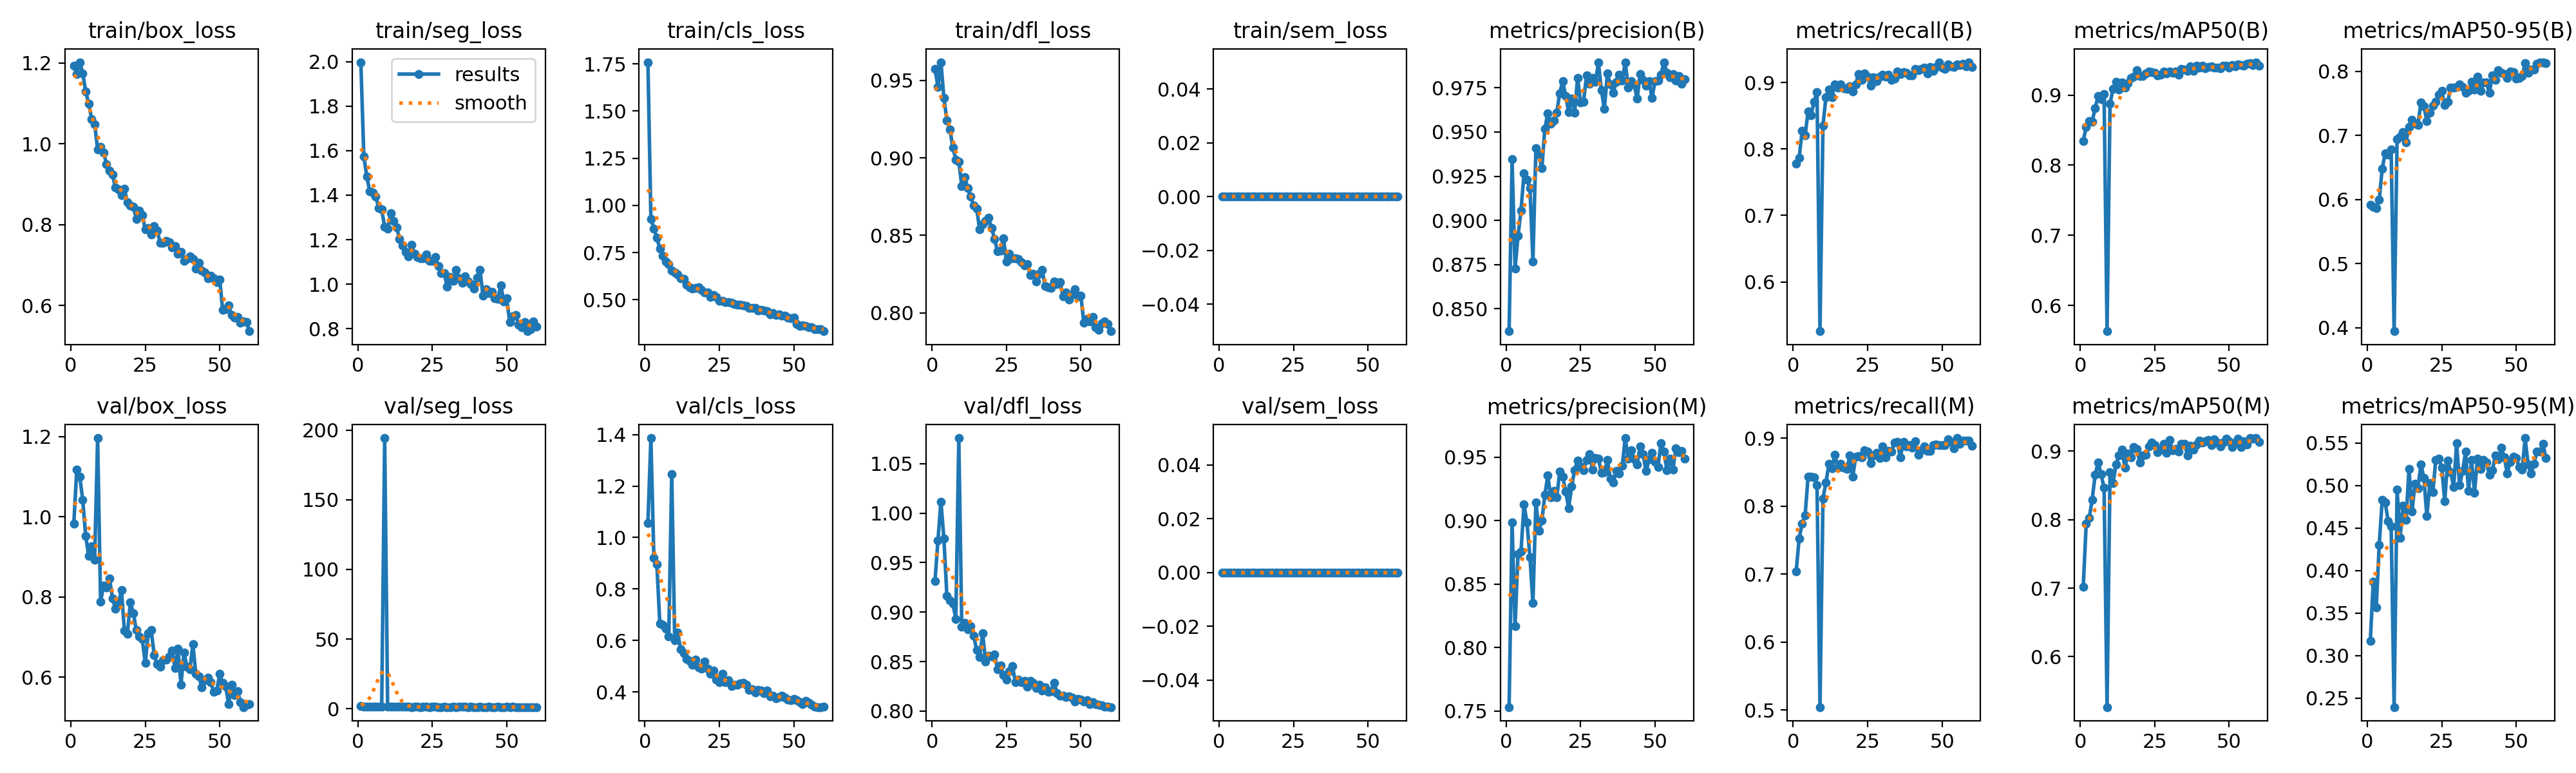

Source data for this figure (header and first rows):
epoch, time, train/box_loss, train/seg_loss, train/cls_loss, train/dfl_loss, train/sem_loss, metrics/precision(B), metrics/recall(B), metrics/mAP50(B), metrics/mAP50-95(B), metrics/precision(M), metrics/recall(M), metrics/mAP50(M), metrics/mAP50-95(M), val/box_loss, val/seg_loss, val/cls_loss, val/dfl_loss, val/sem_loss, lr/pg0, lr/pg1, lr/pg2
1, 62.31, 1.193, 1.998, 1.759, 0.9574, 0, 0.8373, 0.7777, 0.8347, 0.5917, 0.7531, 0.7042, 0.7018, 0.317, 0.9822, 1.879, 1.057, 0.9313, 0, 0.00047, 0.00047, 0.00047
2, 123.1, 1.172, 1.575, 0.9293, 0.9458, 0, 0.9345, 0.7869, 0.8542, 0.5893, 0.8984, 0.7524, 0.7941, 0.3873, 1.118, 1.498, 1.386, 0.9726, 0, 0.0009307, 0.0009307, 0.0009307
3, 182.3, 1.202, 1.483, 0.878, 0.9617, 0, 0.8726, 0.8271, 0.8625, 0.5872, 0.8169, 0.7739, 0.8022, 0.3567, 1.1, 1.607, 0.9216, 1.012, 0, 0.001376, 0.001376, 0.001376
4, 241.5, 1.174, 1.418, 0.8298, 0.9386, 0, 0.8914, 0.8204, 0.8623, 0.6001, 0.874, 0.7863, 0.8291, 0.4304, 1.042, 1.406, 0.895, 0.9741, 0, 0.001358, 0.001358, 0.001358
5, 301.3, 1.129, 1.411, 0.7695, 0.9242, 0, 0.9057, 0.8564, 0.8815, 0.6484, 0.876, 0.843, 0.8651, 0.4831, 0.9519, 1.311, 0.6663, 0.9163, 0, 0.001335, 0.001335, 0.001335
6, 368.2, 1.1, 1.395, 0.7323, 0.9185, 0, 0.9265, 0.8507, 0.8984, 0.6719, 0.9128, 0.8432, 0.8836, 0.4803, 0.9018, 1.4, 0.66, 0.9118, 0, 0.001311, 0.001311, 0.001311
7, 428.4, 1.061, 1.343, 0.7032, 0.9066, 0, 0.9232, 0.8709, 0.8944, 0.6698, 0.8984, 0.8427, 0.8661, 0.4578, 0.9273, 1.438, 0.6465, 0.9085, 0, 0.001288, 0.001288, 0.001288
8, 488.9, 1.049, 1.335, 0.6875, 0.899, 0, 0.9182, 0.886, 0.9013, 0.6787, 0.8714, 0.8312, 0.8464, 0.4522, 0.8924, 1.331, 0.6165, 0.8931, 0, 0.001264, 0.001264, 0.001264
9, 548.7, 0.9863, 1.258, 0.6536, 0.8976, 0, 0.8767, 0.5259, 0.5632, 0.3948, 0.8351, 0.5044, 0.5265, 0.2395, 1.196, 194.3, 1.247, 1.076, 0, 0.00124, 0.00124, 0.00124
10, 608.7, 0.9925, 1.249, 0.6434, 0.8818, 0, 0.9407, 0.8355, 0.8877, 0.6949, 0.9144, 0.8113, 0.8693, 0.4955, 0.7886, 1.341, 0.6012, 0.8851, 0, 0.001217, 0.001217, 0.001217
11, 671.7, 0.9782, 1.32, 0.6342, 0.8875, 0, 0.9371, 0.8782, 0.9089, 0.6985, 0.8922, 0.8345, 0.8529, 0.4388, 0.8288, 1.363, 0.6308, 0.8889, 0, 0.001193, 0.001193, 0.001193
12, 731.8, 0.95, 1.283, 0.615, 0.8804, 0, 0.9294, 0.8897, 0.9188, 0.7057, 0.9, 0.8618, 0.8803, 0.4765, 0.824, 1.334, 0.5644, 0.8823, 0, 0.00117, 0.00117, 0.00117
13, 790.6, 0.9333, 1.256, 0.6119, 0.875, 0, 0.952, 0.8775, 0.9079, 0.6895, 0.9202, 0.856, 0.8933, 0.4599, 0.8459, 1.33, 0.5513, 0.8859, 0, 0.001146, 0.001146, 0.001146
14, 850.6, 0.923, 1.204, 0.5799, 0.8692, 0, 0.9607, 0.8975, 0.9178, 0.7135, 0.9355, 0.8753, 0.902, 0.5195, 0.7967, 1.254, 0.5271, 0.8763, 0, 0.001122, 0.001122, 0.001122
15, 910, 0.8916, 1.174, 0.5667, 0.8673, 0, 0.9548, 0.8926, 0.9108, 0.7245, 0.9182, 0.8564, 0.8757, 0.4693, 0.7703, 1.267, 0.521, 0.8615, 0, 0.001099, 0.001099, 0.001099
16, 969.3, 0.8868, 1.146, 0.558, 0.8538, 0, 0.9566, 0.897, 0.9173, 0.7182, 0.9237, 0.8618, 0.8962, 0.5024, 0.7839, 1.231, 0.5055, 0.8544, 0, 0.001075, 0.001075, 0.001075
17, 1028, 0.8722, 1.124, 0.561, 0.8572, 0, 0.9611, 0.8916, 0.9243, 0.7164, 0.9182, 0.8562, 0.8907, 0.4969, 0.8174, 1.273, 0.5264, 0.8785, 0, 0.001052, 0.001052, 0.001052
18, 1089, 0.8882, 1.177, 0.5664, 0.8592, 0, 0.972, 0.8905, 0.926, 0.7514, 0.9387, 0.8545, 0.9055, 0.5252, 0.7162, 1.159, 0.4968, 0.8501, 0, 0.001028, 0.001028, 0.001028
19, 1148, 0.855, 1.137, 0.5515, 0.8612, 0, 0.9788, 0.8947, 0.9354, 0.746, 0.9347, 0.8741, 0.9032, 0.5088, 0.7084, 1.191, 0.4898, 0.8562, 0, 0.001005, 0.001005, 0.001005
20, 1209, 0.847, 1.123, 0.5374, 0.8548, 0, 0.9703, 0.8867, 0.9268, 0.7226, 0.9229, 0.8435, 0.8836, 0.4643, 0.7873, 1.294, 0.5185, 0.855, 0, 0.000981, 0.000981, 0.000981
21, 1270, 0.8434, 1.117, 0.5384, 0.8478, 0, 0.9614, 0.8976, 0.927, 0.7354, 0.91, 0.8723, 0.8936, 0.5026, 0.7594, 1.179, 0.4901, 0.8572, 0, 0.0009574, 0.0009574, 0.0009574
22, 1331, 0.8144, 1.116, 0.5135, 0.8396, 0, 0.969, 0.9131, 0.9313, 0.7463, 0.927, 0.8739, 0.8947, 0.4924, 0.7177, 1.232, 0.4713, 0.8423, 0, 0.0009339, 0.0009339, 0.0009339
23, 1391, 0.8349, 1.134, 0.5253, 0.8403, 0, 0.9609, 0.9037, 0.9335, 0.7522, 0.9399, 0.8715, 0.9067, 0.5302, 0.7026, 1.192, 0.4828, 0.8462, 0, 0.0009103, 0.0009103, 0.0009103
24, 1451, 0.8233, 1.105, 0.5144, 0.8482, 0, 0.9807, 0.9132, 0.9325, 0.7636, 0.9474, 0.882, 0.9127, 0.532, 0.6948, 1.17, 0.4479, 0.8365, 0, 0.0008867, 0.0008867, 0.0008867
25, 1510, 0.7878, 1.105, 0.4936, 0.8329, 0, 0.9669, 0.909, 0.9319, 0.7696, 0.9426, 0.8802, 0.9091, 0.5211, 0.6354, 1.204, 0.437, 0.8317, 0, 0.0008631, 0.0008631, 0.0008631
26, 1574, 0.7917, 1.121, 0.4953, 0.8383, 0, 0.967, 0.8949, 0.9281, 0.7477, 0.9396, 0.8633, 0.8982, 0.4818, 0.7093, 1.21, 0.4695, 0.8402, 0, 0.0008395, 0.0008395, 0.0008395
27, 1633, 0.7756, 1.081, 0.4881, 0.8353, 0, 0.9822, 0.9078, 0.9294, 0.7531, 0.9478, 0.8744, 0.9024, 0.5294, 0.7179, 1.19, 0.4383, 0.8454, 0, 0.000816, 0.000816, 0.000816
28, 1693, 0.7961, 1.049, 0.486, 0.835, 0, 0.9774, 0.9024, 0.9337, 0.7747, 0.9523, 0.8782, 0.9107, 0.5161, 0.6551, 1.115, 0.4451, 0.8295, 0, 0.0007924, 0.0007924, 0.0007924
29, 1753, 0.7852, 1.048, 0.4849, 0.8349, 0, 0.9804, 0.9087, 0.9313, 0.7749, 0.9403, 0.8703, 0.8976, 0.4983, 0.6327, 1.234, 0.4234, 0.8319, 0, 0.0007688, 0.0007688, 0.0007688
30, 1812, 0.7552, 0.9882, 0.4773, 0.8326, 0, 0.9783, 0.9122, 0.9341, 0.7758, 0.9495, 0.8873, 0.9163, 0.5495, 0.6272, 1.124, 0.428, 0.8294, 0, 0.0007452, 0.0007452, 0.0007452
31, 1872, 0.7541, 1.032, 0.4746, 0.8306, 0, 0.9894, 0.9088, 0.9318, 0.7793, 0.9487, 0.8721, 0.9011, 0.5004, 0.6421, 1.181, 0.4268, 0.8307, 0, 0.0007216, 0.0007216, 0.0007216
32, 1932, 0.7595, 1.014, 0.4741, 0.8315, 0, 0.9736, 0.9116, 0.934, 0.7757, 0.9377, 0.8811, 0.9031, 0.5171, 0.6448, 1.203, 0.433, 0.8246, 0, 0.0006981, 0.0006981, 0.0006981
33, 1991, 0.7568, 1.065, 0.4698, 0.8245, 0, 0.963, 0.904, 0.9293, 0.7665, 0.9382, 0.8804, 0.899, 0.5397, 0.6528, 1.156, 0.4345, 0.8308, 0, 0.0006745, 0.0006745, 0.0006745
34, 2050, 0.7437, 1.026, 0.4677, 0.8252, 0, 0.983, 0.9058, 0.9378, 0.7693, 0.9479, 0.8935, 0.911, 0.494, 0.6671, 1.256, 0.4274, 0.8286, 0, 0.0006509, 0.0006509, 0.0006509
35, 2109, 0.747, 1.006, 0.4568, 0.8202, 0, 0.9769, 0.9163, 0.9364, 0.784, 0.9332, 0.8943, 0.911, 0.5301, 0.6238, 1.204, 0.4082, 0.8231, 0, 0.0006273, 0.0006273, 0.0006273
36, 2169, 0.7269, 1.034, 0.4549, 0.8254, 0, 0.9722, 0.9131, 0.9342, 0.7713, 0.9299, 0.8716, 0.894, 0.4918, 0.6707, 1.252, 0.4111, 0.8264, 0, 0.0006038, 0.0006038, 0.0006038
37, 2228, 0.7329, 1.013, 0.4581, 0.8279, 0, 0.9784, 0.9161, 0.9407, 0.7921, 0.9391, 0.8947, 0.9075, 0.5317, 0.582, 1.13, 0.3981, 0.821, 0, 0.0005802, 0.0005802, 0.0005802
38, 2288, 0.7105, 0.9998, 0.4426, 0.8173, 0, 0.9825, 0.9149, 0.9345, 0.7694, 0.9373, 0.8877, 0.9021, 0.5192, 0.6621, 1.209, 0.4082, 0.8237, 0, 0.0005566, 0.0005566, 0.0005566
39, 2348, 0.7145, 0.9799, 0.4464, 0.8165, 0, 0.979, 0.9111, 0.9423, 0.7825, 0.9431, 0.8895, 0.9093, 0.5304, 0.6268, 1.177, 0.4063, 0.8195, 0, 0.000533, 0.000533, 0.000533
40, 2444, 0.7207, 1.03, 0.4439, 0.8163, 0, 0.9895, 0.9107, 0.9394, 0.7825, 0.9651, 0.8862, 0.9148, 0.5269, 0.6201, 1.124, 0.3964, 0.8199, 0, 0.0005094, 0.0005094, 0.0005094
41, 2528, 0.715, 1.065, 0.4385, 0.8204, 0, 0.9753, 0.9205, 0.9418, 0.7664, 0.9487, 0.8954, 0.9122, 0.5129, 0.6819, 1.204, 0.4062, 0.8288, 0, 0.0004859, 0.0004859, 0.0004859
42, 2614, 0.6906, 0.9494, 0.4236, 0.8184, 0, 0.9788, 0.919, 0.9382, 0.7937, 0.9554, 0.8751, 0.914, 0.5177, 0.6082, 1.146, 0.3821, 0.8181, 0, 0.0004623, 0.0004623, 0.0004623
43, 2700, 0.705, 0.9762, 0.4309, 0.82, 0, 0.9769, 0.9207, 0.9397, 0.7864, 0.9486, 0.8825, 0.9165, 0.5352, 0.6031, 1.121, 0.3861, 0.8155, 0, 0.0004387, 0.0004387, 0.0004387
44, 2791, 0.6859, 0.9601, 0.4196, 0.8106, 0, 0.9689, 0.9225, 0.9407, 0.8022, 0.9445, 0.8877, 0.909, 0.5306, 0.5745, 1.196, 0.375, 0.8154, 0, 0.0004151, 0.0004151, 0.0004151
45, 2878, 0.6821, 0.965, 0.4215, 0.8132, 0, 0.9828, 0.9134, 0.9393, 0.7976, 0.9585, 0.8813, 0.9173, 0.5446, 0.5922, 1.148, 0.3798, 0.8144, 0, 0.0003915, 0.0003915, 0.0003915
46, 2965, 0.6666, 0.9375, 0.4144, 0.8086, 0, 0.9795, 0.9231, 0.9394, 0.7959, 0.9523, 0.8814, 0.912, 0.5332, 0.5997, 1.167, 0.3848, 0.8147, 0, 0.000368, 0.000368, 0.000368
47, 3058, 0.6734, 0.9344, 0.416, 0.8121, 0, 0.9762, 0.9179, 0.938, 0.79, 0.939, 0.8901, 0.9071, 0.5144, 0.5874, 1.221, 0.379, 0.8133, 0, 0.0003444, 0.0003444, 0.0003444
48, 3151, 0.6667, 0.9936, 0.4049, 0.8152, 0, 0.9789, 0.923, 0.9416, 0.7997, 0.9482, 0.8906, 0.9123, 0.5277, 0.5641, 1.163, 0.3702, 0.8094, 0, 0.0003208, 0.0003208, 0.0003208
49, 3242, 0.6583, 0.9228, 0.4032, 0.8107, 0, 0.9693, 0.9299, 0.9417, 0.7987, 0.9536, 0.8899, 0.9178, 0.5343, 0.5668, 1.172, 0.3689, 0.8121, 0, 0.0002972, 0.0002972, 0.0002972
50, 3344, 0.6643, 0.936, 0.4051, 0.8111, 0, 0.9787, 0.9227, 0.9394, 0.7886, 0.9465, 0.8897, 0.9143, 0.5325, 0.6083, 1.201, 0.374, 0.8118, 0, 0.0002737, 0.0002737, 0.0002737
51, 3515, 0.5889, 0.8283, 0.3703, 0.7936, 0, 0.979, 0.9202, 0.943, 0.7895, 0.9422, 0.8893, 0.9063, 0.5218, 0.5857, 1.128, 0.3673, 0.8095, 0, 0.0002501, 0.0002501, 0.0002501
52, 3635, 0.5898, 0.8563, 0.3607, 0.7962, 0, 0.9824, 0.927, 0.9414, 0.793, 0.9611, 0.8982, 0.9122, 0.5185, 0.5778, 1.193, 0.3594, 0.8111, 0, 0.0002265, 0.0002265, 0.0002265
53, 3734, 0.5997, 0.8612, 0.3651, 0.7946, 0, 0.9895, 0.9241, 0.9439, 0.8128, 0.9544, 0.8941, 0.9178, 0.5558, 0.5333, 1.109, 0.3536, 0.807, 0, 0.0002029, 0.0002029, 0.0002029
54, 3890, 0.5757, 0.8193, 0.3594, 0.7972, 0, 0.9834, 0.9237, 0.9433, 0.7981, 0.9398, 0.8848, 0.9063, 0.5246, 0.5808, 1.138, 0.3647, 0.8091, 0, 0.0001793, 0.0001793, 0.0001793
55, 4057, 0.5702, 0.805, 0.3551, 0.7909, 0, 0.9808, 0.9268, 0.9422, 0.8028, 0.949, 0.9001, 0.9139, 0.5139, 0.5561, 1.165, 0.3575, 0.8073, 0, 0.0001558, 0.0001558, 0.0001558
56, 4147, 0.5714, 0.8282, 0.3536, 0.7892, 0, 0.9829, 0.9267, 0.9444, 0.8034, 0.94, 0.8911, 0.9098, 0.5258, 0.5653, 1.178, 0.3503, 0.8067, 0, 0.0001322, 0.0001322, 0.0001322
57, 4273, 0.5574, 0.7885, 0.3437, 0.7932, 0, 0.9793, 0.9279, 0.9459, 0.8124, 0.9571, 0.8966, 0.919, 0.5399, 0.5387, 1.133, 0.3424, 0.8056, 0, 0.0001086, 0.0001086, 0.0001086
58, 4426, 0.56, 0.7964, 0.3438, 0.7947, 0, 0.9819, 0.924, 0.9428, 0.8142, 0.9537, 0.8967, 0.9178, 0.5398, 0.5259, 1.112, 0.3412, 0.8043, 0, 8.50255e-05, 8.50255e-05, 8.50255e-05
59, 4583, 0.5589, 0.8321, 0.3433, 0.7927, 0, 0.9773, 0.9306, 0.9469, 0.8144, 0.9547, 0.8966, 0.9187, 0.5489, 0.5315, 1.149, 0.3416, 0.8047, 0, 6.1447e-05, 6.1447e-05, 6.1447e-05
60, 41.51, 0.5361, 0.8079, 0.333, 0.7882, 0, 0.98, 0.9235, 0.9422, 0.8125, 0.9488, 0.8888, 0.9138, 0.5321, 0.5333, 1.171, 0.342, 0.8041, 0, 3.78685e-05, 3.78685e-05, 3.78685e-05
